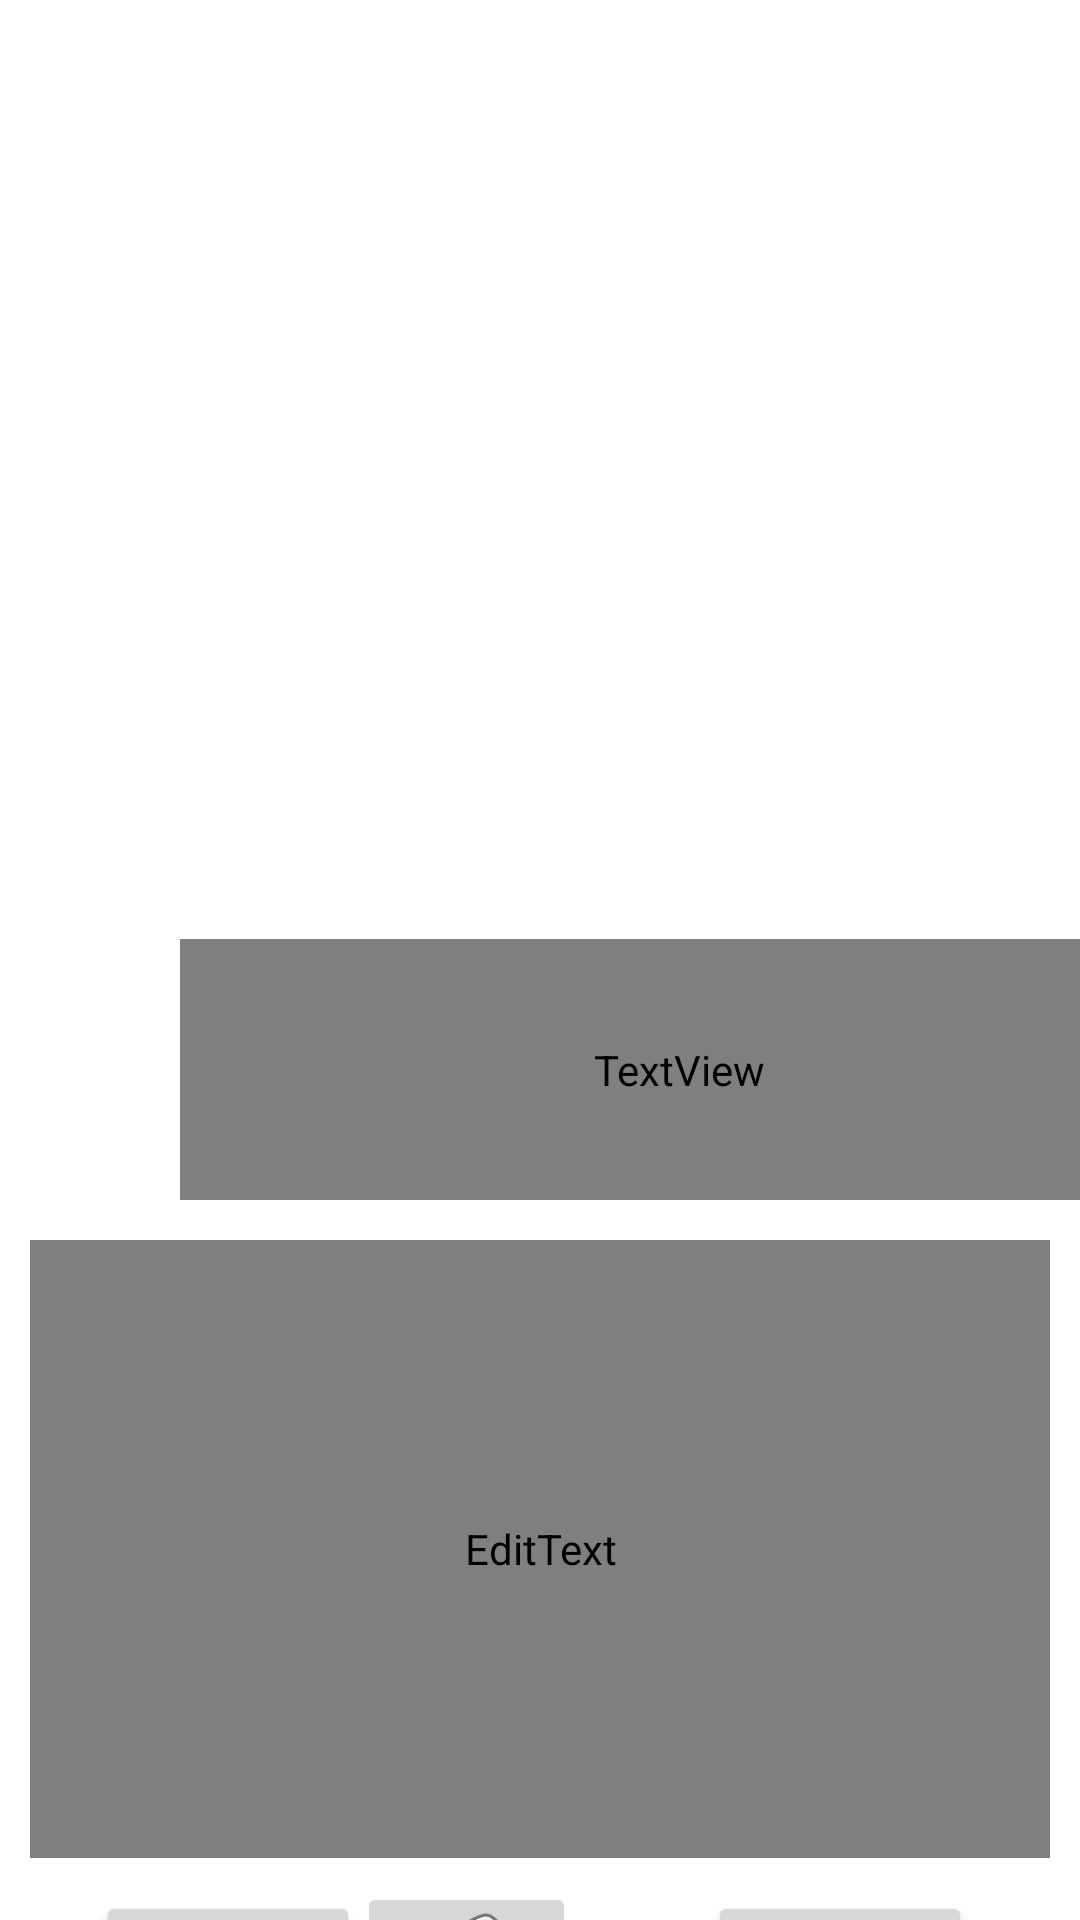

Here is an Android app screen rendered from its layout file. Give the layout XML and the strings, colors and styles it references.
<!-- AndroidManifest.xml: application theme Theme.EmpleadosRecyclerView -->
<!-- res/layout/activity_empleados.xml -->
<?xml version="1.0" encoding="utf-8"?>
<androidx.constraintlayout.widget.ConstraintLayout xmlns:android="http://schemas.android.com/apk/res/android"
    xmlns:app="http://schemas.android.com/apk/res-auto"
    xmlns:tools="http://schemas.android.com/tools"
    android:layout_width="match_parent"
    android:layout_height="match_parent"
    tools:context=".EmpleadosAct">

    <ImageView
        android:id="@+id/imageView2"
        android:layout_width="349dp"
        android:layout_height="289dp"
        android:layout_marginStart="28dp"
        android:layout_marginTop="16dp"
        app:layout_constraintStart_toStartOf="parent"
        app:layout_constraintTop_toTopOf="parent"
        tools:srcCompat="@tools:sample/avatars" />

    <TextView
        android:id="@+id/textView"
        android:layout_width="333dp"
        android:layout_height="87dp"
        android:layout_marginStart="60dp"
        android:layout_marginTop="8dp"
        android:fontFamily="@font/aldrich"
        android:textColor="@android:color/black"
        android:textSize="14sp"
        app:layout_constraintStart_toStartOf="parent"
        app:layout_constraintTop_toBottomOf="@+id/imageView2" />

    <EditText
        android:id="@+id/etml"
        android:layout_width="340dp"
        android:layout_height="206dp"
        android:layout_marginTop="11dp"
        android:ems="10"
        android:fontFamily="@font/aldrich"
        android:gravity="start|top"
        android:hint="Envíe un mensaje a este empleado"
        android:inputType="textMultiLine"
        app:layout_constraintBottom_toBottomOf="parent"
        app:layout_constraintEnd_toEndOf="parent"
        app:layout_constraintHorizontal_bias="0.492"
        app:layout_constraintStart_toStartOf="parent"
        app:layout_constraintTop_toBottomOf="@+id/textView"
        app:layout_constraintVertical_bias="0.104" />

    <Button
        android:id="@+id/btOk"
        android:layout_width="wrap_content"
        android:layout_height="wrap_content"
        android:layout_marginTop="11dp"
        android:layout_marginEnd="36dp"
        android:text="Enviar"
        app:layout_constraintBottom_toBottomOf="parent"
        app:layout_constraintEnd_toEndOf="parent"
        app:layout_constraintTop_toBottomOf="@+id/etml"
        app:layout_constraintVertical_bias="0.0" />

    <Button
        android:id="@+id/btCancel"
        android:layout_width="wrap_content"
        android:layout_height="wrap_content"
        android:layout_marginStart="32dp"
        android:layout_marginTop="11dp"
        android:text="Cancel"
        app:layout_constraintBottom_toBottomOf="parent"
        app:layout_constraintStart_toStartOf="parent"
        app:layout_constraintTop_toBottomOf="@+id/etml"
        app:layout_constraintVertical_bias="0.0" />

    <ImageButton
        android:id="@+id/btCall"
        android:layout_width="73dp"
        android:layout_height="45dp"
        android:layout_marginTop="8dp"
        android:layout_marginEnd="44dp"
        app:layout_constraintEnd_toStartOf="@+id/btOk"
        app:layout_constraintTop_toBottomOf="@+id/etml"
        app:srcCompat="@android:drawable/ic_menu_call" />

</androidx.constraintlayout.widget.ConstraintLayout>
<!-- resources referenced by this layout -->
<resources>
  <style name="Theme.EmpleadosRecyclerView" parent="Theme.MaterialComponents.DayNight.DarkActionBar">
          
          <item name="colorPrimary">@color/purple_500</item>
          <item name="colorPrimaryVariant">@color/purple_700</item>
          <item name="colorOnPrimary">@color/white</item>
          
          <item name="colorSecondary">@color/teal_200</item>
          <item name="colorSecondaryVariant">@color/teal_700</item>
          <item name="colorOnSecondary">@color/black</item>
          
          <item name="android:statusBarColor" tools:targetApi="l">?attr/colorPrimaryVariant</item>
          
      </style>
  <!-- not gathered from this repository: default colours our renderer supplied (Android Studio template values) -->
  <color name="purple_500">#FF6200EE</color>
  <color name="purple_700">#FF3700B3</color>
  <color name="teal_200">#FF03DAC5</color>
  <color name="teal_700">#FF018786</color>
  <color name="black">#FF000000</color>
  <color name="white">#FFFFFFFF</color>
</resources>
